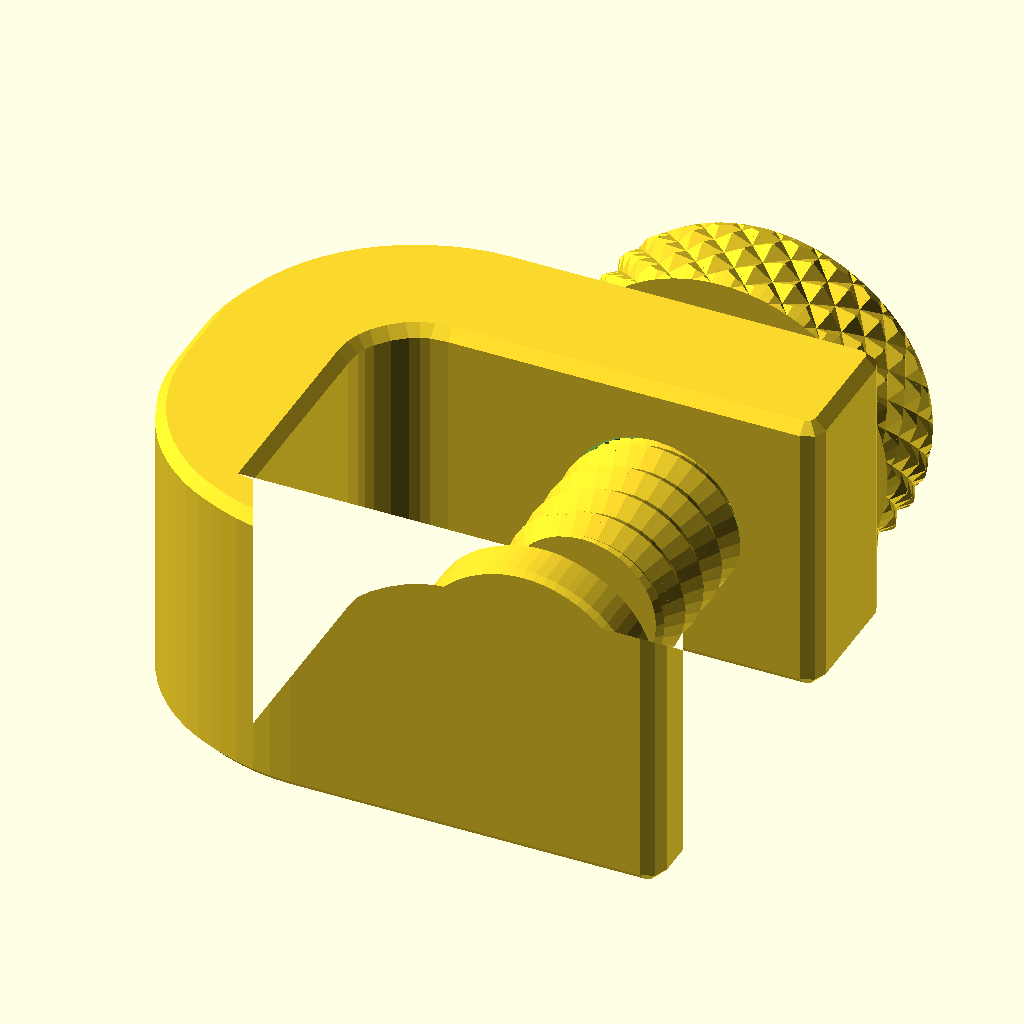
Cell 1 — every parameter at its default value.
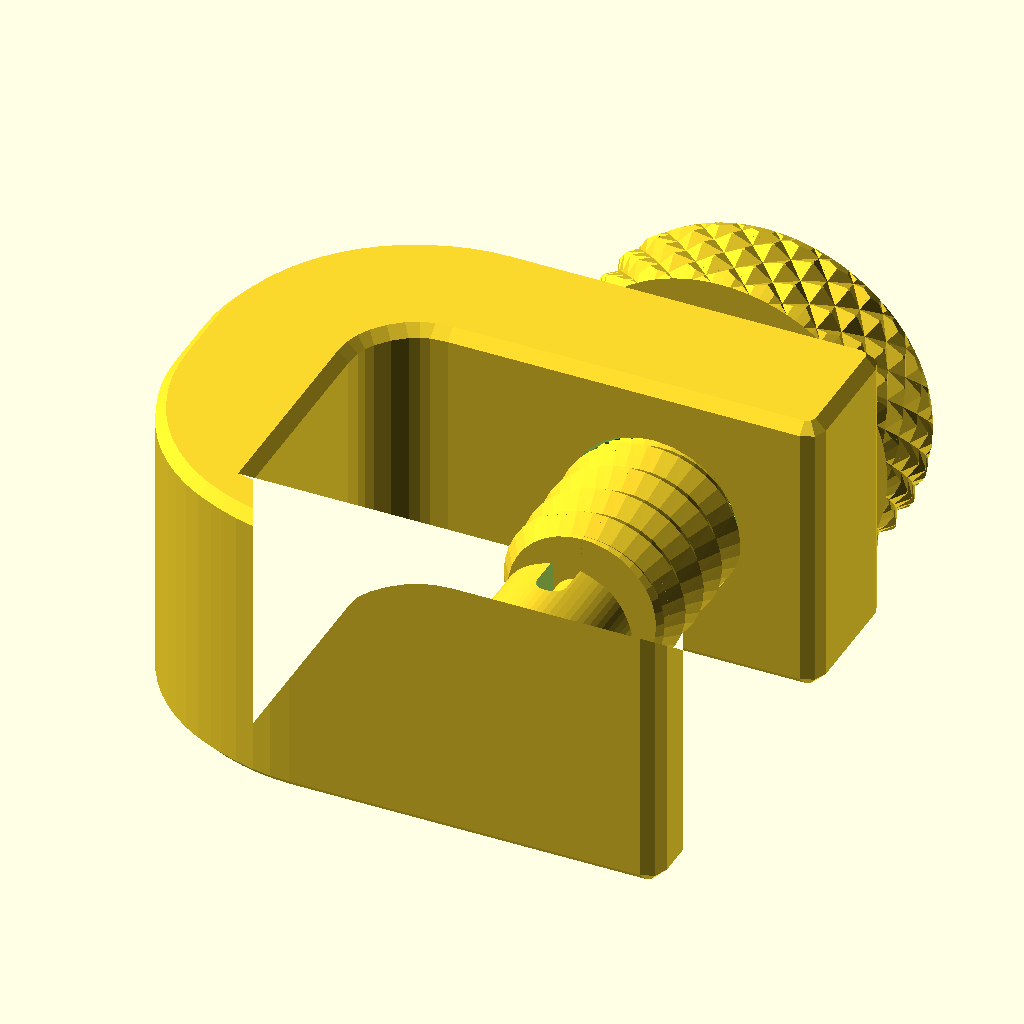
Cell 2: the same model with press_thickness = 2.
All cells are drawn from the same view direction (rotation 55°, 0°, 25°, orthographic, colour scheme Cornfield), but the view is re-fitted for each cell, so position and scale can differ between cells as well as the parameter.
OpenSCAD source file inputs/thingiverse/files/thing-3247690/files/clampV3.4.8-asymmetric.scad:
// clamp customizable akaJes 2016 (c)
// tweaked for increasing thickness not affecting other parts, renamed dimensions, adjustable knurled finish, made more adjustments available and fixed warnings - 247generator 2018

// this code hack generates an asymmetric clamp for glass print beds

//include <polyScrewThread_r1.h>
//include <knurledFinishLib.h>

// preview[view:east]

/*[visibility]*/
//
show_clamp=1; //[0:No,1:Yes]
show_bolt=1; //[0:No,1:Yes]
show_press=1; //[0:No,1:Yes]
// do not create assembled for printing :)
show_assembled=1; //[0:No,1:Yes]
/*[clamp]*/
clamp_length=28;
clamp_width=30;
clamp_depth=40;
// minimum 10 (halved on bottom)
clamp_thickness=15;
// square is not as strong but fits better
glass_corner_shape=1;//[0:Round,1:Square]
// depth reduction for the glass side.
bottom_reduction=0;
// radius of ball that makes round edges
rounding=2;
// how smoothly rounded or polygonal the rounding is (24 is plenty)
roundedness=8; //[4:4:64]
// adjusts how tight the threads mesh - don't change unless it's too sloppy or tight. (4.3% x 18mm is a 0.774mm gap)
bolt_hole_space_factor=4.3;
/*[bolt]*/
knob_length=10;
knob_diameter=35;
// a lower number makes smaller points: 180 felt good, 250 is sharp but better grip, 400 previews quickly.
knob_knurled_finish=400;
screw_diameter=18;
// keeps the bolt from hanging down too far but limits it to clamping objects bigger this amount
screw_length_reduction=0;
// shows the preview opened by this much:
assembled_screw_position=0;
/*[press]*/
press_diameter=24;
// 2 is zero thickness for press diameter: reduction can help with clearance on shorter clamps with a wide enough screw.
press_thickness=5;//[2:5]
// 0.3mm fit snug and 0.6mm was too loose on my prints
ball_and_socket_clearance=0.3;

/*[hidden]*/
// resets the zoom every time, comment out or change as needed
//$vpd = 300;
radius=1.8; //rounded corners
diameter_ball=8; //and socket
screw_length=clamp_length+(clamp_thickness*1.5)-13-(rounding*3.5)-screw_length_reduction;
length=clamp_length-rounding*2;
width=clamp_width-rounding*2;
depth=clamp_depth-rounding*2;
thickness=clamp_thickness-rounding*2;
hole_shift=depth-min(clamp_width/2,depth/2);
screw_pos=assembled_screw_position;
knurled_finish=(knob_knurled_finish/100);

 if (show_assembled)rotate([0,0,-90]){
  base();
  translate([-knob_length-radius*thickness-rounding-screw_pos,hole_shift,clamp_width/2]){
    rotate([0,90,0])bolt();
    translate([knob_length+screw_length+5+8,0,0])rotate([0,-90,0])press();
  }
}else{
  if(show_clamp)
    base();
  if(show_press)
    translate([max(30,knob_diameter),depth+20,0])press();
  if(show_bolt)
    translate([0,depth+max(20,knob_diameter*0.75),0])bolt();
}

module corner(tr){
  intersection(){
    difference(){
        // outside corner
      cylinder(r=tr,h=width,$fn=64);
      translate([0,0,-.1])
        // inside corner
        cylinder(r=thickness*(radius-1),h=width+.2,$fn=32);
    }
    translate([-tr,-tr,0])cube([tr,tr,width]); 
  }
}
module acorner(tr){
    ti=thickness*(radius-1);
    echo ("corner outside diameter",tr*2);
    echo ("corner inside diameter",ti*2);
  intersection(){
    difference(){
        // outside corner
      cylinder(r=tr,h=width,$fn=64);
        // inside corner
      translate([0,-rounding-thickness/2,-.1])
        cylinder(r=ti,h=width+.2,$fn=32);
        // make the corner square option
              translate([-(ti/2),-(ti/2)-rounding-thickness/2,(width/2)-.1])
        // for square corner option
        cube([ti*glass_corner_shape,ti*glass_corner_shape,glass_corner_shape*(width+.2)],center=true);
        // remove the remaining inside corner for asym corner
        translate([-ti,(-ti/1.5)-rounding,0]) cube([ti,ti*1.5,width]); 
    }
    translate([-tr,-tr,0])cube([tr,tr,width]); 
  }
}
module base(){
  translate([0,0,rounding])
    difference(){
    minkowski(){
        //union(){
      tr=thickness*radius;
      ti=thickness*(radius-1);
        union(){
            // top corner
        corner(tr);
            // top flat
        translate([-tr,0,0])cube([thickness,depth,width]);
            // side flat
        translate([0,-tr,0])cube([length-ti*2,thickness,width]);
            // bottom corner
        translate([length-ti*2,0,0])rotate([0,0,90])acorner(tr);
            // bottom flat
            difference(){
                translate([length-ti+(clamp_thickness/2),0,0])cube([clamp_thickness/2-rounding*2,depth,width]);
                translate([length-ti+(clamp_thickness/8),clamp_depth-rounding-bottom_reduction,0])cube([clamp_thickness,bottom_reduction,width]);
                }
                }
      sphere(r=rounding,$fn=roundedness);
    }
    translate([0.1-clamp_thickness*0.8+rounding*2+(rounding*0.6),hole_shift,width/2])rotate([0,-90,0]) 
    {
        screw_thread(screw_diameter+((bolt_hole_space_factor/100)*screw_diameter),4,55,clamp_thickness+0.2,PI/2,2);
        translate ([0,0,0.2]) hex_countersink_ends(1.5,screw_diameter,55,2,clamp_thickness-0.2);
    }
  }       // hex_countersink_ends(chg=countersink height(thread step/2),cod=thread outer diameter,clf=thread step degrees,crs=resolution,hg=nut height);

}
module bolt(){
    knurled_cyl(knob_length, knob_diameter, knurled_finish, knurled_finish, 1, 2, 10);
    translate([0,0,knob_length]) screw_thread(screw_diameter,4,55,screw_length,PI/2,2);
    translate([0,0,knob_length+screw_length])cylinder(h=6,d=6,$fn=30);
    translate([0,0,knob_length+screw_length+5])sphere(d=diameter_ball,$fn=32);
}
module rounded(h=5,d=20,r=2){
  translate([0,0,r])
    minkowski(){
      cylinder(d=d-r*2,h=h-r*2, $fn=64);
      sphere(r=r, $fn=roundedness);
    }
}
module press(){
    $fn=32;
    difference(){
      union(){
        rounded(h=press_thickness,d=press_diameter,r=1);
        rounded(h=10,d=14,r=1);
        }
      translate([0,0,10-2])sphere(d=diameter_ball+ball_and_socket_clearance);
      for (i=[0,120,240])
        translate([0,0,6.5])rotate([90,0,90+i])hull(){
          cylinder(d=3,h=10);
          translate([0,5,0])cylinder(d=3,h=10);
        }
    }
}






/*
 * knurledFinishLib.scad
 * 
 * Written by aubenc @ Thingiverse
 *
 * This script is licensed under the Public Domain license.
 *
 * http://www.thingiverse.com/thing:9095
 *
 * Usage:
 *
 *    knurled_cyl( Knurled cylinder height,
 *                 Knurled cylinder outer diameter,
 *                 Knurl polyhedron width,
 *                 Knurl polyhedron height,
 *                 Knurl polyhedron depth,
 *                 Cylinder ends smoothed height,
 *                 Knurled surface smoothing amount );
 */
module knurled_cyl(chg, cod, cwd, csh, cdp, fsh, smt)
{
    cord=(cod+cdp+cdp*smt/100)/2;
    cird=cord-cdp;
    cfn=round(2*cird*PI/cwd);
    clf=360/cfn;
    crn=ceil(chg/csh);

    intersection()
    {
        shape(fsh, cird, cord-cdp*smt/100, cfn*4, chg);

        translate([0,0,-(crn*csh-chg)/2])
          knurled_finish(cord, cird, clf, csh, cfn, crn);
    }
}

module shape(hsh, ird, ord, fn4, hg)
{
        union()
        {
            cylinder(h=hsh, r1=ird, r2=ord, $fn=fn4, center=false);

            translate([0,0,hsh-0.002])
              cylinder(h=hg-2*hsh+0.004, r=ord, $fn=fn4, center=false);

            translate([0,0,hg-hsh])
              cylinder(h=hsh, r1=ord, r2=ird, $fn=fn4, center=false);
        }

}

module knurled_finish(ord, ird, lf, sh, fn, rn)
{
    for(j=[0:rn-1])
    { 
    h0=sh*j;
    h1=sh*(j+1/2);
    h2=sh*(j+1);
        for(i=[0:fn-1])
        {
            lf0=lf*i;
            lf1=lf*(i+1/2);
            lf2=lf*(i+1);
            polyhedron(
                points=[
                     [ 0,0,h0],
                     [ ord*cos(lf0), ord*sin(lf0), h0],
                     [ ird*cos(lf1), ird*sin(lf1), h0],
                     [ ord*cos(lf2), ord*sin(lf2), h0],

                     [ ird*cos(lf0), ird*sin(lf0), h1],
                     [ ord*cos(lf1), ord*sin(lf1), h1],
                     [ ird*cos(lf2), ird*sin(lf2), h1],

                     [ 0,0,h2],
                     [ ord*cos(lf0), ord*sin(lf0), h2],
                     [ ird*cos(lf1), ird*sin(lf1), h2],
                     [ ord*cos(lf2), ord*sin(lf2), h2]
                    ],
                faces=[
                     [0,1,2],[2,3,0],
                     [1,0,4],[4,0,7],[7,8,4],
                     [8,7,9],[10,9,7],
                     [10,7,6],[6,7,0],[3,6,0],
                     [2,1,4],[3,2,6],[10,6,9],[8,9,4],
                     [4,5,2],[2,5,6],[6,5,9],[9,5,4]
                    ],
                convexity=5);
         }
    }
}




/*
 *    polyScrewThread_r1.scad    by aubenc @ Thingiverse
 *
 * This script contains the library modules that can be used to generate
 * threaded rods, screws and nuts.
 *
 * http://www.thingiverse.com/thing:8796
 *
 * CC Public Domain
 */

module screw_thread(od,st,lf0,lt,rs,cs)
{
    or=od/2;
    ir=or-st/2*cos(lf0)/sin(lf0);
    pf=2*PI*or;
    sn=floor(pf/rs);
    lfxy=360/sn;
    ttn=round(lt/st+1)+1;
    zt=st/sn;

    intersection()
    {
        if (cs >= -1)
        {
           thread_shape(cs,lt,or,ir,sn,st);
        }

        full_thread(ttn,st,sn,zt,lfxy,or,ir);
    }
}

module hex_nut(df,hg,sth,clf,cod,crs)
{

    difference()
    {
        hex_head(hg,df);

        hex_countersink_ends(sth/2,cod,clf,crs,hg);

        screw_thread(cod,sth,clf,hg,crs,-2);
    }
}


module hex_screw(od,st,lf0,lt,rs,cs,df,hg,ntl,ntd)
{
    ntr=od/2-(st/2)*cos(lf0)/sin(lf0);

    union()
    {
        hex_head(hg,df);

        translate([0,0,hg])
        if ( ntl == 0 )
        {
            cylinder(h=0.01, r=ntr, center=true);
        }
        else
        {
            if ( ntd == -1 )
            {
                cylinder(h=ntl+0.01, r=ntr, $fn=floor(od*PI/rs), center=false);
            }
            else if ( ntd == 0 )
            {
                union()
                {
                    cylinder(h=ntl-st/2,
                             r=od/2, $fn=floor(od*PI/rs), center=false);

                    translate([0,0,ntl-st/2])
                    cylinder(h=st/2,
                             r1=od/2, r2=ntr, 
                             $fn=floor(od*PI/rs), center=false);
                }
            }
            else
            {
                cylinder(h=ntl, r=ntd/2, $fn=ntd*PI/rs, center=false);
            }
        }

        translate([0,0,ntl+hg]) screw_thread(od,st,lf0,lt,rs,cs);
    }
}

module hex_screw_0(od,st,lf0,lt,rs,cs,df,hg,ntl,ntd)
{
    ntr=od/2-(st/2)*cos(lf0)/sin(lf0);

    union()
    {
        hex_head_0(hg,df);

        translate([0,0,hg])
        if ( ntl == 0 )
        {
            cylinder(h=0.01, r=ntr, center=true);
        }
        else
        {
            if ( ntd == -1 )
            {
                cylinder(h=ntl+0.01, r=ntr, $fn=floor(od*PI/rs), center=false);
            }
            else if ( ntd == 0 )
            {
                union()
                {
                    cylinder(h=ntl-st/2,
                             r=od/2, $fn=floor(od*PI/rs), center=false);

                    translate([0,0,ntl-st/2])
                    cylinder(h=st/2,
                             r1=od/2, r2=ntr, 
                             $fn=floor(od*PI/rs), center=false);
                }
            }
            else
            {
                cylinder(h=ntl, r=ntd/2, $fn=ntd*PI/rs, center=false);
            }
        }

        translate([0,0,ntl+hg]) screw_thread(od,st,lf0,lt,rs,cs);
    }
}

module thread_shape(cs,lt,or,ir,sn,st)
{
    if ( cs == 0 )
    {
        cylinder(h=lt, r=or, $fn=sn, center=false);
    }
    else
    {
        union()
        {
            translate([0,0,st/2])
              cylinder(h=lt-st+0.005, r=or, $fn=sn, center=false);

            if ( cs == -1 || cs == 2 )
            {
                cylinder(h=st/2, r1=ir, r2=or, $fn=sn, center=false);
            }
            else
            {
                cylinder(h=st/2, r=or, $fn=sn, center=false);
            }

            translate([0,0,lt-st/2])
            if ( cs == 1 || cs == 2 )
            {
                  cylinder(h=st/2, r1=or, r2=ir, $fn=sn, center=false);
            }
            else
            {
                cylinder(h=st/2, r=or, $fn=sn, center=false);
            }
        }
    }
}

module full_thread(ttn,st,sn,zt,lfxy,or,ir)
{
  if(ir >= 0.2)
  {
    for(i=[0:ttn-1])
    {
        for(j=[0:sn-1])
        {
			 pt =  [	[0,                  0,                  i*st-st            ],
                        [ir*cos(j*lfxy),     ir*sin(j*lfxy),     i*st+j*zt-st       ],
                        [ir*cos((j+1)*lfxy), ir*sin((j+1)*lfxy), i*st+(j+1)*zt-st   ],
								[0,0,i*st],
                        [or*cos(j*lfxy),     or*sin(j*lfxy),     i*st+j*zt-st/2     ],
                        [or*cos((j+1)*lfxy), or*sin((j+1)*lfxy), i*st+(j+1)*zt-st/2 ],
                        [ir*cos(j*lfxy),     ir*sin(j*lfxy),     i*st+j*zt          ],
                        [ir*cos((j+1)*lfxy), ir*sin((j+1)*lfxy), i*st+(j+1)*zt      ],
                        [0,                  0,                  i*st+st            ]	] ;
        
            polyhedron(points=pt,
              		  faces=[	[1,0,3],[1,3,6],[6,3,8],[1,6,4],
											[0,1,2],[1,4,2],[2,4,5],[5,4,6],[5,6,7],[7,6,8],
											[7,8,3],[0,2,3],[3,2,7],[7,2,5]	]);
        }
    }
  }
  else
  {
    echo("Step Degrees too agresive, the thread will not be made!!");
    echo("Try to increase de value for the degrees and/or...");
    echo(" decrease the pitch value and/or...");
    echo(" increase the outer diameter value.");
  }
}

module hex_head(hg,df)
{
	rd0=df/2/sin(60);
	x0=0;	x1=df/2;	x2=x1+hg/2;
	y0=0;	y1=hg/2;	y2=hg;

	intersection()
	{
	   cylinder(h=hg, r=rd0, $fn=6, center=false);

		rotate_extrude(convexity=10, $fn=6*round(df*PI/6/0.5))
		polygon([ [x0,y0],[x1,y0],[x2,y1],[x1,y2],[x0,y2] ]);
	}
}

module hex_head_0(hg,df)
{
    cylinder(h=hg, r=df/2/sin(60), $fn=6, center=false);
}

module hex_countersink_ends(chg,cod,clf,crs,hg)
{
    translate([0,0,-0.1])
    cylinder(h=chg+0.01, 
             r1=cod/2, 
             r2=cod/2-(chg+0.1)*cos(clf)/sin(clf),
             $fn=floor(cod*PI/crs), center=false);

    translate([0,0,hg-chg+0.1])
    cylinder(h=chg+0.01, 
             r1=cod/2-(chg+0.1)*cos(clf)/sin(clf),
             r2=cod/2, 
             $fn=floor(cod*PI/crs), center=false);
}
Customizer parameters (derived from the source; name, type, default, range or options):
show_clamp: number, default 1, options 0, 1
show_bolt: number, default 1, options 0, 1
show_press: number, default 1, options 0, 1
show_assembled: number, default 1, options 0, 1
clamp_length: number, default 28
clamp_width: number, default 30
clamp_depth: number, default 40
clamp_thickness: number, default 15
glass_corner_shape: number, default 1, options 0, 1
bottom_reduction: number, default 0
rounding: number, default 2
roundedness: number, default 8, range 4 to 64, step 4
bolt_hole_space_factor: number, default 4.3
knob_length: number, default 10
knob_diameter: number, default 35
knob_knurled_finish: number, default 400
screw_diameter: number, default 18
screw_length_reduction: number, default 0
assembled_screw_position: number, default 0
press_diameter: number, default 24
press_thickness: number, default 5, range 2 to 5
ball_and_socket_clearance: number, default 0.3
